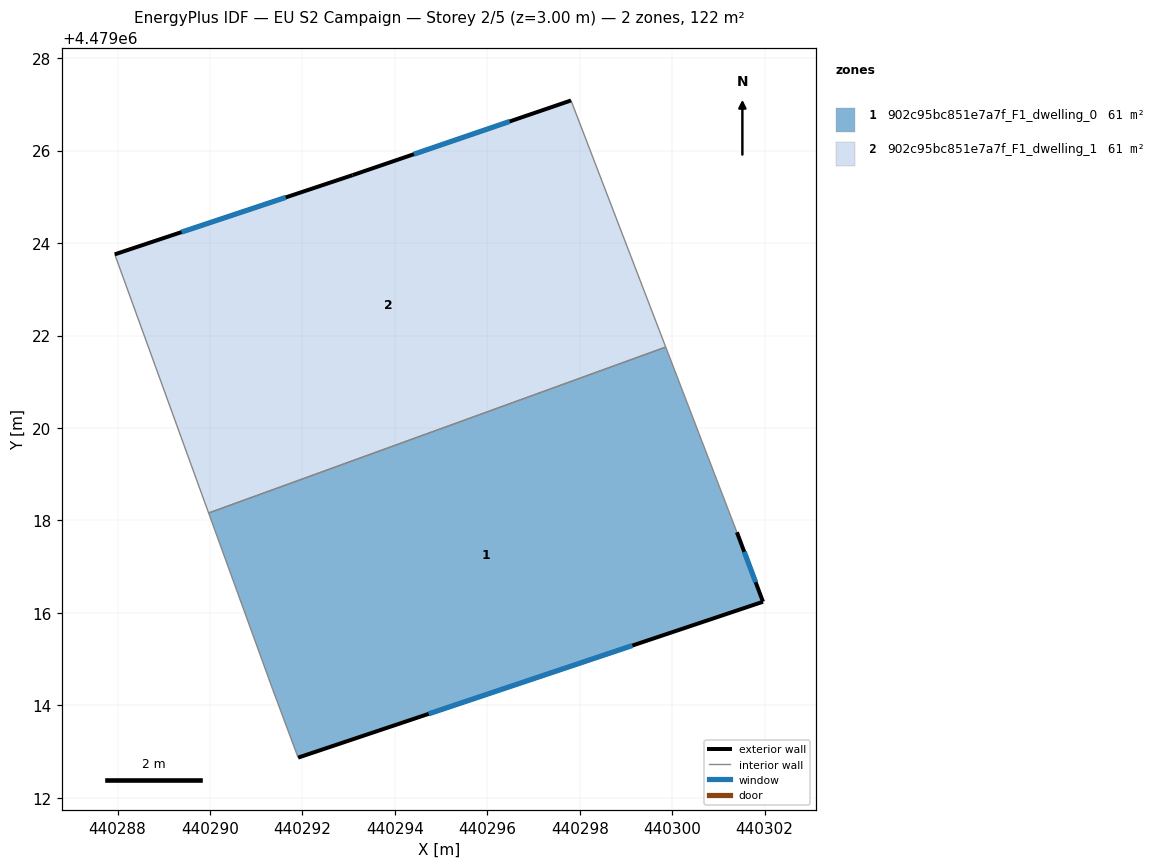
=== STOREY PLAN SPEC (per zone: floor XY polygon, exterior-wall plan segments, windows/doors) ===
zone 1: 902c95bc851e7a7f_F1_dwelling_0  (61.0 m²)
  floor: (440299.86, 4479021.75) (440301.40, 4479017.74) (440301.96, 4479016.24) (440291.91, 4479012.87) (440291.36, 4479014.34) (440289.97, 4479018.16)
  exterior wall: (440301.96, 4479016.24) – (440301.40, 4479017.74)  [1.6 m]
    window: (440301.81, 4479016.66) – (440301.56, 4479017.32)  [0.9 m²]
  exterior wall: (440291.91, 4479012.87) – (440301.96, 4479016.24)  [10.6 m]
    window: (440294.73, 4479013.82) – (440299.14, 4479015.29)  [6.1 m²]
  interior walls: 4
zone 2: 902c95bc851e7a7f_F1_dwelling_1  (60.9 m²)
  floor: (440297.81, 4479027.08) (440299.86, 4479021.75) (440289.97, 4479018.16) (440287.94, 4479023.76) (440293.08, 4479025.47)
  exterior wall: (440293.08, 4479025.47) – (440287.94, 4479023.76)  [5.4 m]
    window: (440291.64, 4479024.99) – (440289.38, 4479024.24)  [3.1 m²]
  exterior wall: (440297.81, 4479027.08) – (440293.08, 4479025.47)  [5.0 m]
    window: (440296.48, 4479026.63) – (440294.41, 4479025.92)  [2.9 m²]
  interior walls: 3

=== DERIVED (storey summary) ===
Building: EU S2 Campaign
Storey: 2 of 5  (floor level z = 3.00 m)
Storey gross floor area: 121.9 m²
Zones on this storey: 2
  - 902c95bc851e7a7f_F1_dwelling_0: floor 61.0 m²; exterior wall 12.2 m (36.6 m²); 2 window(s) 7.0 m²; WWR 19.2%
  - 902c95bc851e7a7f_F1_dwelling_1: floor 60.9 m²; exterior wall 10.4 m (31.3 m²); 2 window(s) 6.0 m²; WWR 19.2%
Zone adjacency (shared interzone walls):
  - 902c95bc851e7a7f_F1_dwelling_0 ↔ 902c95bc851e7a7f_F1_dwelling_1